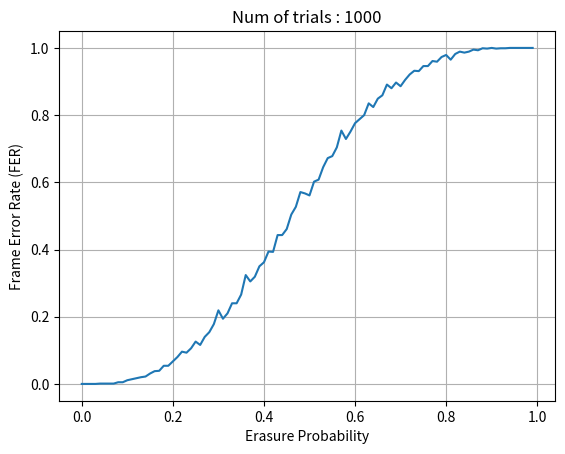

Here is the Python script that generated this plot:
import random
import numpy as np
import matplotlib.pyplot as plt

def bec_channel(p, codeword):
    n = len(codeword)
    codeword_bec = [None] * n
    # Binary Erase Channel with prob p
    for i in range(n):
        prob = [p, 1-p]
        choices = [None, codeword[i]]
        codeword_bec[i] = random.choices(choices, prob)[0]
    
    return codeword_bec

def hamming_enc(message): # Hamming (7,4)
    msg = [int(bit) for bit in message]
    # Parity bits with XOR operator
    p1 = msg[0] ^ msg[1] ^ msg[3]
    p2 = msg[0] ^ msg[2] ^ msg[3]
    p3 = msg[1] ^ msg[2] ^ msg[3]

    codeword = [msg[0], msg[1], msg[2], msg[3], p1, p2, p3]
    return codeword

def check_nones(sets):
    count = 0
    for k in range(len(sets)):
        if sets[k] == None:
            count +=1
    return count

def code_update(codeword):
    global set1, set2, set3, nn_s1, nn_s2, nn_s3
    set1 = [codeword[0], codeword[1], codeword[3], codeword[4]]
    set2 = [codeword[0], codeword[2], codeword[3], codeword[5]]
    set3 = [codeword[1], codeword[2], codeword[3], codeword[6]]

    nn_s1 = check_nones(set1)
    nn_s2 = check_nones(set2)
    nn_s3 = check_nones(set3)

def peeling_decoder(codeword):
    code_update(codeword)
    if nn_s1 == 0 and nn_s2 == 0 and nn_s3 == 0: # No errors
        return codeword

    while(1):
        check = 0
        xor = 0
        if nn_s1 == 1:
            for i in range(4):
                if set1[i] == None:
                    check = i
                else:
                    xor = xor ^ set1[i]
            
            if check == 0:
                codeword[0] = xor
                code_update(codeword)
            elif check == 1:
                codeword[1] = xor
                code_update(codeword)
            elif check == 2:
                codeword[3] = xor
                code_update(codeword)
            elif check == 3:
                codeword[4] = xor
                code_update(codeword)

        elif nn_s2 == 1:
            for i in range(4):
                if set2[i] == None:
                    check = i
                else:
                    xor = xor ^ set2[i]
            
            if check == 0:
                codeword[0] = xor
                code_update(codeword)
            elif check == 1:
                codeword[2] = xor
                code_update(codeword)
            elif check == 2:
                codeword[3] = xor
                code_update(codeword)
            elif check == 3:
                codeword[5] = xor
                code_update(codeword)

        elif nn_s3 == 1:
            for i in range(4):
                if set3[i] == None:
                    check = i
                else:
                    xor = xor ^ set3[i]
            
            if check == 0:
                codeword[1] = xor
                code_update(codeword)
            elif check == 1:
                codeword[2] = xor
                code_update(codeword)
            elif check == 2:
                codeword[3] = xor
                code_update(codeword)
            elif check == 3:
                codeword[6] = xor
                code_update(codeword)
        
        else: 
            return codeword

def frame_error_rate(p):
    num_trials = 1000 
    error_count = 0

    for _ in range(num_trials):
        message = np.random.randint(2, size=4)          # Generate a random 4bit message
        codeword = hamming_enc(message)                 # Hamming Encoding
        codeword_bec = bec_channel(p, codeword)         # Simulate BEC channel
        decoded_word = peeling_decoder(codeword_bec)    # Peeling Decoder
        if None in decoded_word:
            error_count += 1
    
    return error_count / num_trials

erasure_probs = np.arange(0, 1.00, 0.01)
FER_values = []

for p in erasure_probs:
    FER = frame_error_rate(p)
    FER_values.append(FER)

# Plotting the Frame Error Rate (FER)
plt.plot(erasure_probs, FER_values)
plt.axis()
plt.xlabel('Erasure Probability')
plt.ylabel('Frame Error Rate (FER)')
plt.title('Num of trials : 1000')
plt.grid(True)
plt.show()
